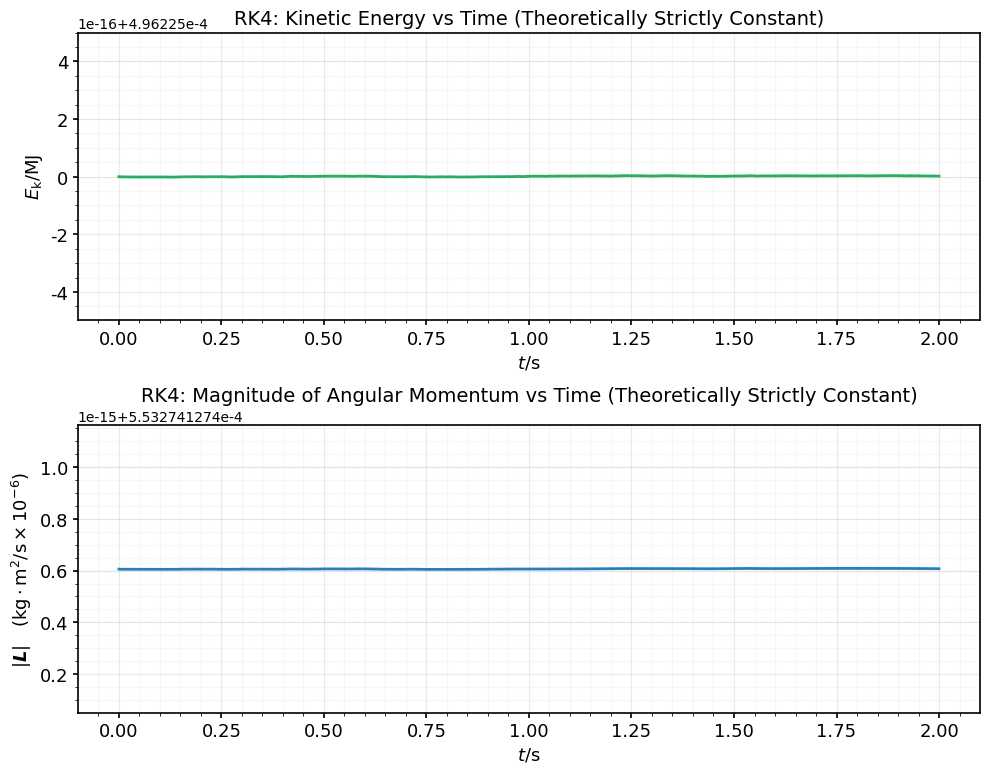
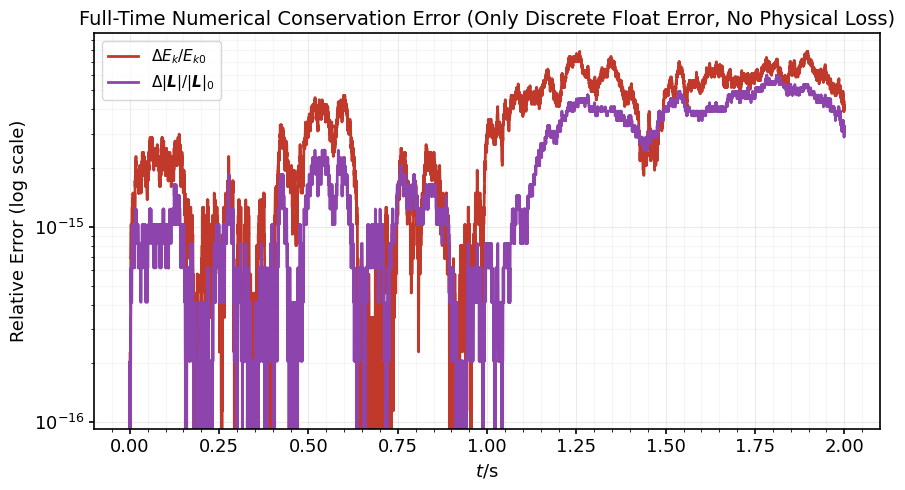

Reproduce these figures in Python, in order.
import numpy as np
import matplotlib.pyplot as plt

# ===================== 1. 刚体参数 =====================
I1 = 105.8   # 最小转动惯量
I2 = 434.9   # 中间转动惯量（不稳定主轴）
I3 = 537.4   # 最大转动惯量

t_start = 0
t_end = 2.0
dt = 1e-4
t = np.arange(t_start, t_end, dt)
N = len(t)

# 角速度数组初始化（含中间轴分量，理论不稳定轨道）
omega = np.zeros((N, 3))
omega[0, :] = np.array([2.0, 1.0, 0.5])

# 【对照稳定初值，取消注释可观察闭合轨迹】
# omega[0, :] = np.array([2.0, 0.0, 0.05])

# ===================== 2. 欧拉方程导数函数 =====================
def domega_dt(w):
    w1, w2, w3 = w
    dw1 = (I2 - I3) * w2 * w3 / I1
    dw2 = (I3 - I1) * w1 * w3 / I2
    dw3 = (I1 - I2) * w1 * w2 / I3
    return np.array([dw1, dw2, dw3])

# ===================== 3. 标准RK4迭代（数学格式无错） =====================
for i in range(N - 1):
    w = omega[i, :]
    k1 = domega_dt(w)
    k2 = domega_dt(w + dt/2 * k1)
    k3 = domega_dt(w + dt/2 * k2)
    k4 = domega_dt(w + dt * k3)
    omega[i+1, :] = w + dt/6 * (k1 + 2*k2 + 2*k3 + k4)

# ===================== 4. 物理量 & 全程守恒误差计算（修复核心） =====================
w1_arr = omega[:, 0]
w2_arr = omega[:, 1]
w3_arr = omega[:, 2]

# 转动动能、角动量模长
Ek = 0.5 * I1 * w1_arr**2 + 0.5 * I2 * w2_arr**2 + 0.5 * I3 * w3_arr**2
L1 = I1 * w1_arr
L2 = I2 * w2_arr
L3 = I3 * w3_arr
AM = np.sqrt(L1**2 + L2**2 + L3**2)

# 全程相对误差（代替错误的损耗功率）
Ek0 = Ek[0]
L0 = AM[0]
rel_err_Ek = np.abs(Ek - Ek0) / Ek0
rel_err_L = np.abs(AM - L0) / L0

# 首尾定量误差
w0 = omega[0, :]
wend = omega[-1, :]
dw_gap = np.linalg.norm(wend - w0)
err_Ek_end = rel_err_Ek[-1]
err_L_end = rel_err_L[-1]

print("========== RK4 首尾守恒误差 ==========")
print(f"初角速度 w0 = {w0}")
print(f"末角速度 w_end = {wend}")
print(f"起点终点角速度距离 |w_end - w0| = {dw_gap:.6e}")
print(f"末端动能相对误差 ΔEk/Ek0 = {err_Ek_end:.6e}")
print(f"末端角动量相对误差 Δ|L|/L0 = {err_L_end:.6e}")
print("说明：极小误差仅来自数值离散+浮点舍入，无真实物理能量耗散")

# ===================== 绘图通用样式 =====================
def format_ax(ax):
    ax.grid(True, alpha=0.25)
    ax.minorticks_on()
    ax.grid(True, which="minor", alpha=0.1)
    for spine in ax.spines.values():
        spine.set_linewidth(1.2)
    ax.tick_params(axis="both", labelsize=13, width=1.2)

plt.rcParams["font.family"] = "Times New Roman"

# ===================== 图1：动能、角动量演化曲线 =====================
plt.figure(figsize=(10, 8))
# 子图1 动能
ax1 = plt.subplot(2, 1, 1)
plt.plot(t, Ek / 1e6, linewidth=2, color="#27ae60")
plt.xlabel(r'$t/\mathrm{s}$', fontsize=13)
plt.ylabel(r'$E_\mathrm{k}/\mathrm{MJ}$', fontsize=13)
plt.title("RK4: Kinetic Energy vs Time (Theoretically Strictly Constant)", fontsize=14)
format_ax(ax1)

# 子图2 角动量模长
ax2 = plt.subplot(2, 1, 2)
plt.plot(t, AM / 1e6, linewidth=2, color="#2980b9")
plt.xlabel(r'$t/\mathrm{s}$', fontsize=13)
plt.ylabel(r'$|\boldsymbol{L}| \quad (\mathrm{kg\cdot m^2/s} \times 10^{-6})$', fontsize=13)
plt.title("RK4: Magnitude of Angular Momentum vs Time (Theoretically Strictly Constant)", fontsize=14)
format_ax(ax2)
plt.tight_layout()
plt.show()

# ===================== 图2：全程能量相对误差（替代错误功率图） =====================
plt.figure(figsize=(9, 5))
ax_err = plt.gca()
plt.semilogy(t, rel_err_Ek, linewidth=2, color="#c0392b", label=r"$\Delta E_k/E_{k0}$")
plt.semilogy(t, rel_err_L, linewidth=2, color="#8e44ad", label=r"$\Delta |\boldsymbol{L}|/|\boldsymbol{L}|_0$")
plt.xlabel(r'$t/\mathrm{s}$', fontsize=13)
plt.ylabel("Relative Error (log scale)", fontsize=13)
plt.legend(fontsize=11)
plt.title("Full-Time Numerical Conservation Error (Only Discrete Float Error, No Physical Loss)", fontsize=14)
format_ax(ax_err)
plt.tight_layout()
plt.show()
